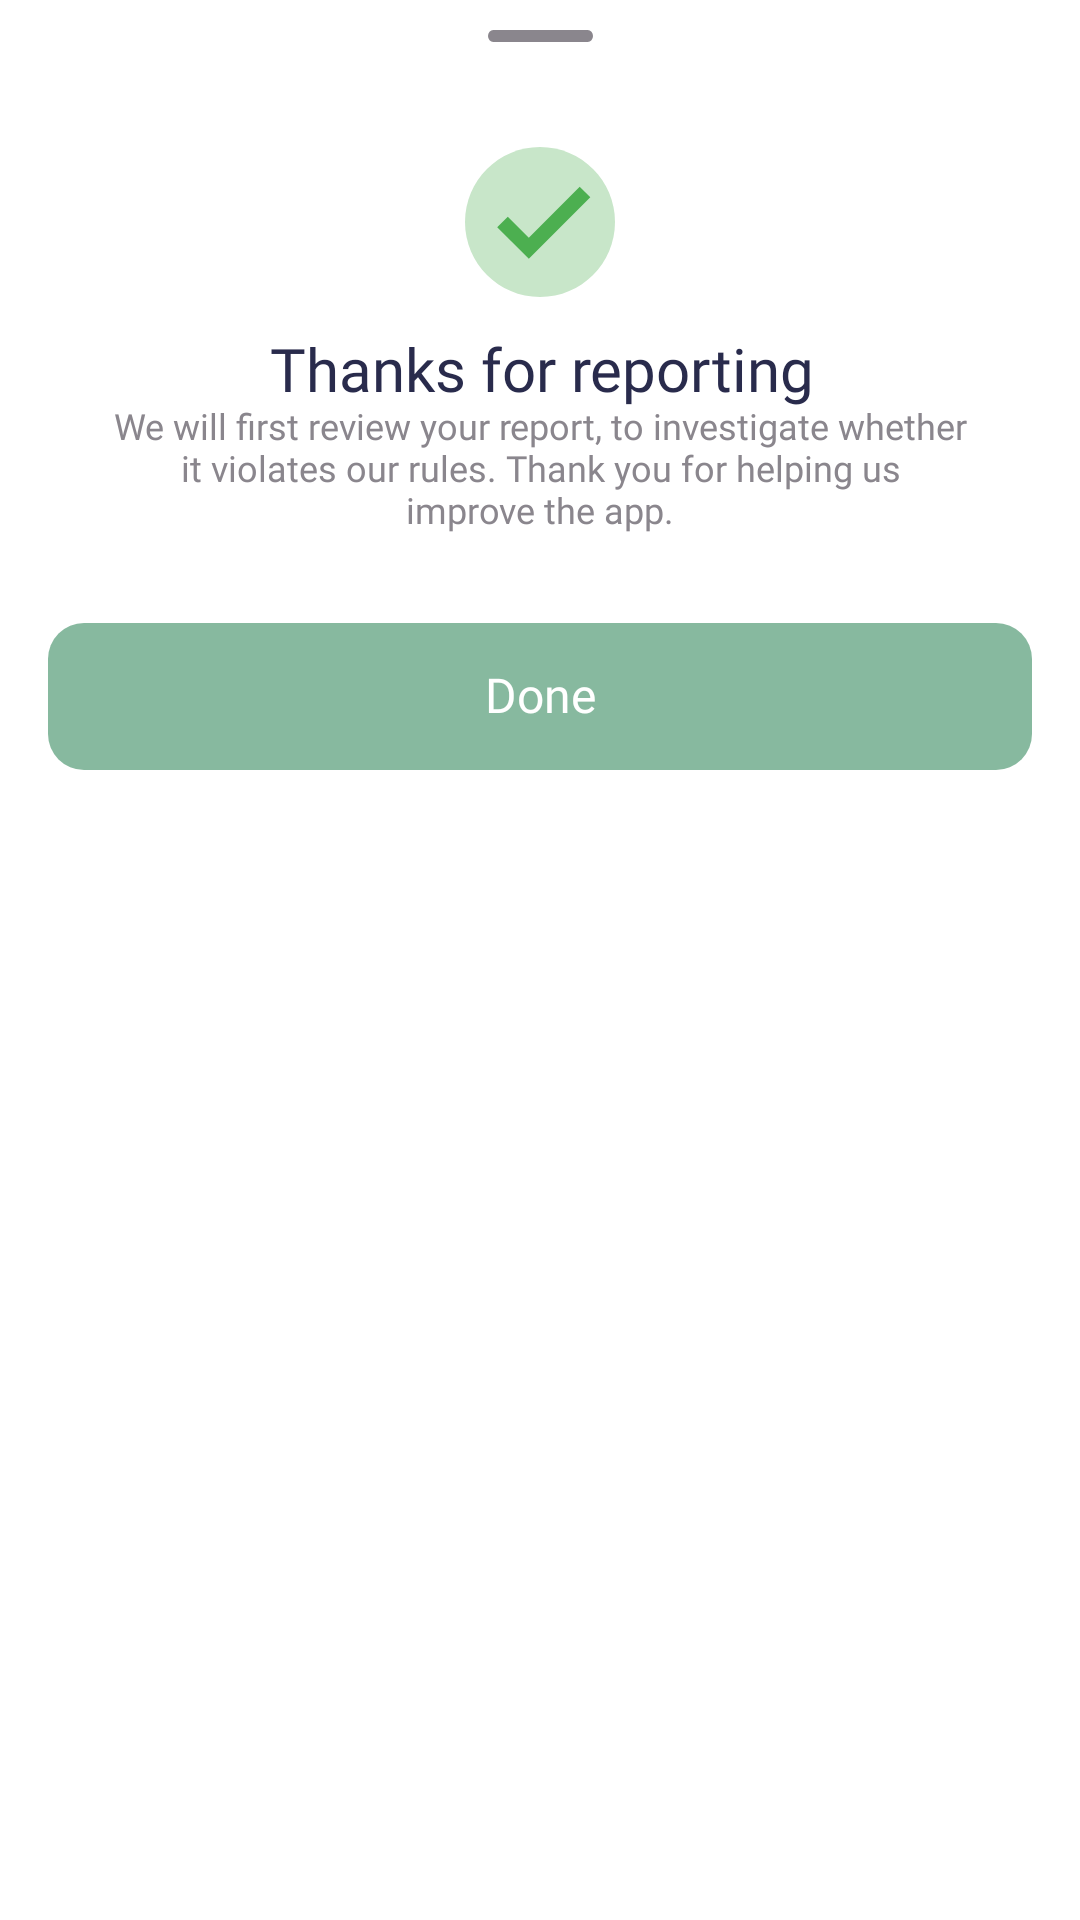

The Android layout XML behind this screen, and the referenced resources:
<!-- AndroidManifest.xml: application theme Theme.Rangkul -->
<!-- res/layout/dialog_bottom_report_successful.xml -->
<?xml version="1.0" encoding="utf-8"?>
<androidx.constraintlayout.widget.ConstraintLayout xmlns:android="http://schemas.android.com/apk/res/android"
    xmlns:app="http://schemas.android.com/apk/res-auto"
    android:id="@+id/bottomSheetPostOptions"
    android:layout_width="match_parent"
    android:layout_height="match_parent"
    android:paddingBottom="@dimen/space_between">

    <androidx.appcompat.widget.AppCompatImageView
        android:id="@+id/ivPullIcon"
        android:layout_width="wrap_content"
        android:layout_height="wrap_content"
        android:layout_marginTop="10dp"
        app:layout_constraintEnd_toEndOf="parent"
        app:layout_constraintStart_toStartOf="parent"
        app:layout_constraintTop_toTopOf="parent"
        app:srcCompat="@drawable/ic_pull_bottom_dialog" />


    <androidx.appcompat.widget.AppCompatImageView
        android:id="@+id/ivIllustration"
        android:layout_width="60dp"
        android:layout_height="60dp"
        android:layout_marginTop="30dp"
        app:layout_constraintEnd_toEndOf="parent"
        app:layout_constraintStart_toStartOf="parent"
        app:layout_constraintTop_toBottomOf="@id/ivPullIcon"
        app:srcCompat="@drawable/ic_checkmark_green" />

    <androidx.appcompat.widget.AppCompatTextView
        android:id="@+id/tvTitle"
        android:layout_width="wrap_content"
        android:layout_height="wrap_content"
        android:layout_marginTop="8dp"
        android:fontFamily="@font/poppins_semibold"
        android:includeFontPadding="false"
        android:text="@string/title_report_successful"
        android:textAlignment="center"
        android:textColor="@color/textBlack"
        android:textSize="20sp"
        app:layout_constraintEnd_toEndOf="parent"
        app:layout_constraintHorizontal_bias="0.502"
        app:layout_constraintStart_toStartOf="parent"
        app:layout_constraintTop_toBottomOf="@+id/ivIllustration" />

    <androidx.appcompat.widget.AppCompatTextView
        android:id="@+id/tvDescription"
        android:layout_width="wrap_content"
        android:layout_height="wrap_content"
        android:fontFamily="@font/poppins_medium"
        android:text="@string/description_report_successful"
        android:textAlignment="center"
        android:textColor="@color/textGrey"
        android:textSize="12sp"
        android:includeFontPadding="false"
        app:layout_constraintEnd_toEndOf="parent"
        app:layout_constraintStart_toStartOf="parent"
        app:layout_constraintTop_toBottomOf="@+id/tvTitle" />

    <androidx.appcompat.widget.AppCompatButton
        android:id="@+id/btDone"
        android:layout_width="match_parent"
        android:layout_height="wrap_content"
        android:layout_marginTop="30dp"
        android:layout_marginHorizontal="@dimen/safe_margin"
        android:background="@drawable/selector_button_main"
        android:elevation="0dp"
        android:fontFamily="@font/poppins_semibold"
        android:gravity="center"
        android:includeFontPadding="false"
        android:stateListAnimator="@null"
        android:text="Done"
        android:textAllCaps="false"
        android:textColor="@color/white"
        android:textSize="16sp"
        app:layout_constraintEnd_toEndOf="parent"
        app:layout_constraintStart_toStartOf="parent"
        app:layout_constraintTop_toBottomOf="@+id/tvDescription" />

</androidx.constraintlayout.widget.ConstraintLayout>
<!-- resources referenced by this layout -->
<resources>
  <color name="textBlack">#292B4C</color>
  <color name="textGrey">#8A868D</color>
  <color name="white">#FFFFFFFF</color>
  <dimen name="safe_margin">16dp</dimen>
  <dimen name="space_between">15dp</dimen>
  <!-- drawable ic_checkmark_green (drawable) -->
  <vector xmlns:android="http://schemas.android.com/apk/res/android"
      android:width="240dp"
      android:height="240dp"
      android:viewportWidth="48"
      android:viewportHeight="48">
    <path
        android:pathData="M44,24c0,11.045 -8.955,20 -20,20S4,35.045 4,24S12.955,4 24,4S44,12.955 44,24z"
        android:fillColor="#c8e6c9"/>
    <path
        android:pathData="M34.586,14.586l-13.57,13.586l-5.602,-5.586l-2.828,2.828l8.434,8.414l16.395,-16.414L34.586,14.586z"
        android:fillColor="#4caf50"/>
  </vector>
  <!-- drawable ic_pull_bottom_dialog (drawable) -->
  <vector xmlns:android="http://schemas.android.com/apk/res/android"
      android:width="35dp"
      android:height="4dp"
      android:viewportWidth="30"
      android:viewportHeight="3">
    <path
        android:pathData="M1.5,0L28.5,0A1.5,1.5 0,0 1,30 1.5L30,1.5A1.5,1.5 0,0 1,28.5 3L1.5,3A1.5,1.5 0,0 1,0 1.5L0,1.5A1.5,1.5 0,0 1,1.5 0z"
        android:fillColor="#8A868D"/>
  </vector>
  <string name="description_report_successful">We will first review your report, to investigate whether\nit violates our rules. Thank you for helping us\nimprove the app.</string>
  <string name="title_report_successful">Thanks for reporting</string>
  <style name="Theme.Rangkul" parent="Theme.MaterialComponents.DayNight.NoActionBar">
          
          <item name="colorPrimary">@color/greenPrimary</item>
          <item name="colorPrimaryVariant">@color/greenBackground</item>
          <item name="colorOnPrimary">@color/white</item>
          
          <item name="colorSecondary">@color/greenPrimary</item>
          <item name="colorSecondaryVariant">@color/yellowSecondary</item>
          <item name="colorOnSecondary">@color/black</item>
          
          <item name="android:statusBarColor">@color/mainBackground</item>
          <item name="android:windowLightStatusBar">true</item>
          
          <item name="bottomSheetDialogTheme">@style/AppBottomSheetDialogTheme</item>
      </style>
  <color name="greenPrimary">#87B99F</color>
  <color name="greenBackground">#6BAB8C</color>
  <color name="yellowSecondary">#F8D962</color>
  <color name="black">#FF000000</color>
  <color name="mainBackground">#F9F9F9</color>
  <style name="AppBottomSheetDialogTheme" parent="Theme.Design.Light.BottomSheetDialog">
          <item name="bottomSheetStyle">@style/AppModalStyle</item>
      </style>
  <style name="AppModalStyle" parent="Widget.Design.BottomSheet.Modal">
          <item name="android:background">@drawable/shape_bottomsheet_background</item>
          <item name="behavior_skipCollapsed">true</item>
          <item name="behavior_fitToContents">true</item>
          <item name="behavior_peekHeight">1000dp</item>
      </style>
  <!-- drawable shape_bottomsheet_background (drawable) -->
  <?xml version="1.0" encoding="utf-8"?>
  <shape android:shape="rectangle" xmlns:android="http://schemas.android.com/apk/res/android">
      <solid android:color="@color/white"/>
      <corners
          android:topLeftRadius="20dp"
          android:topRightRadius="20dp"
          />
  </shape>
</resources>
